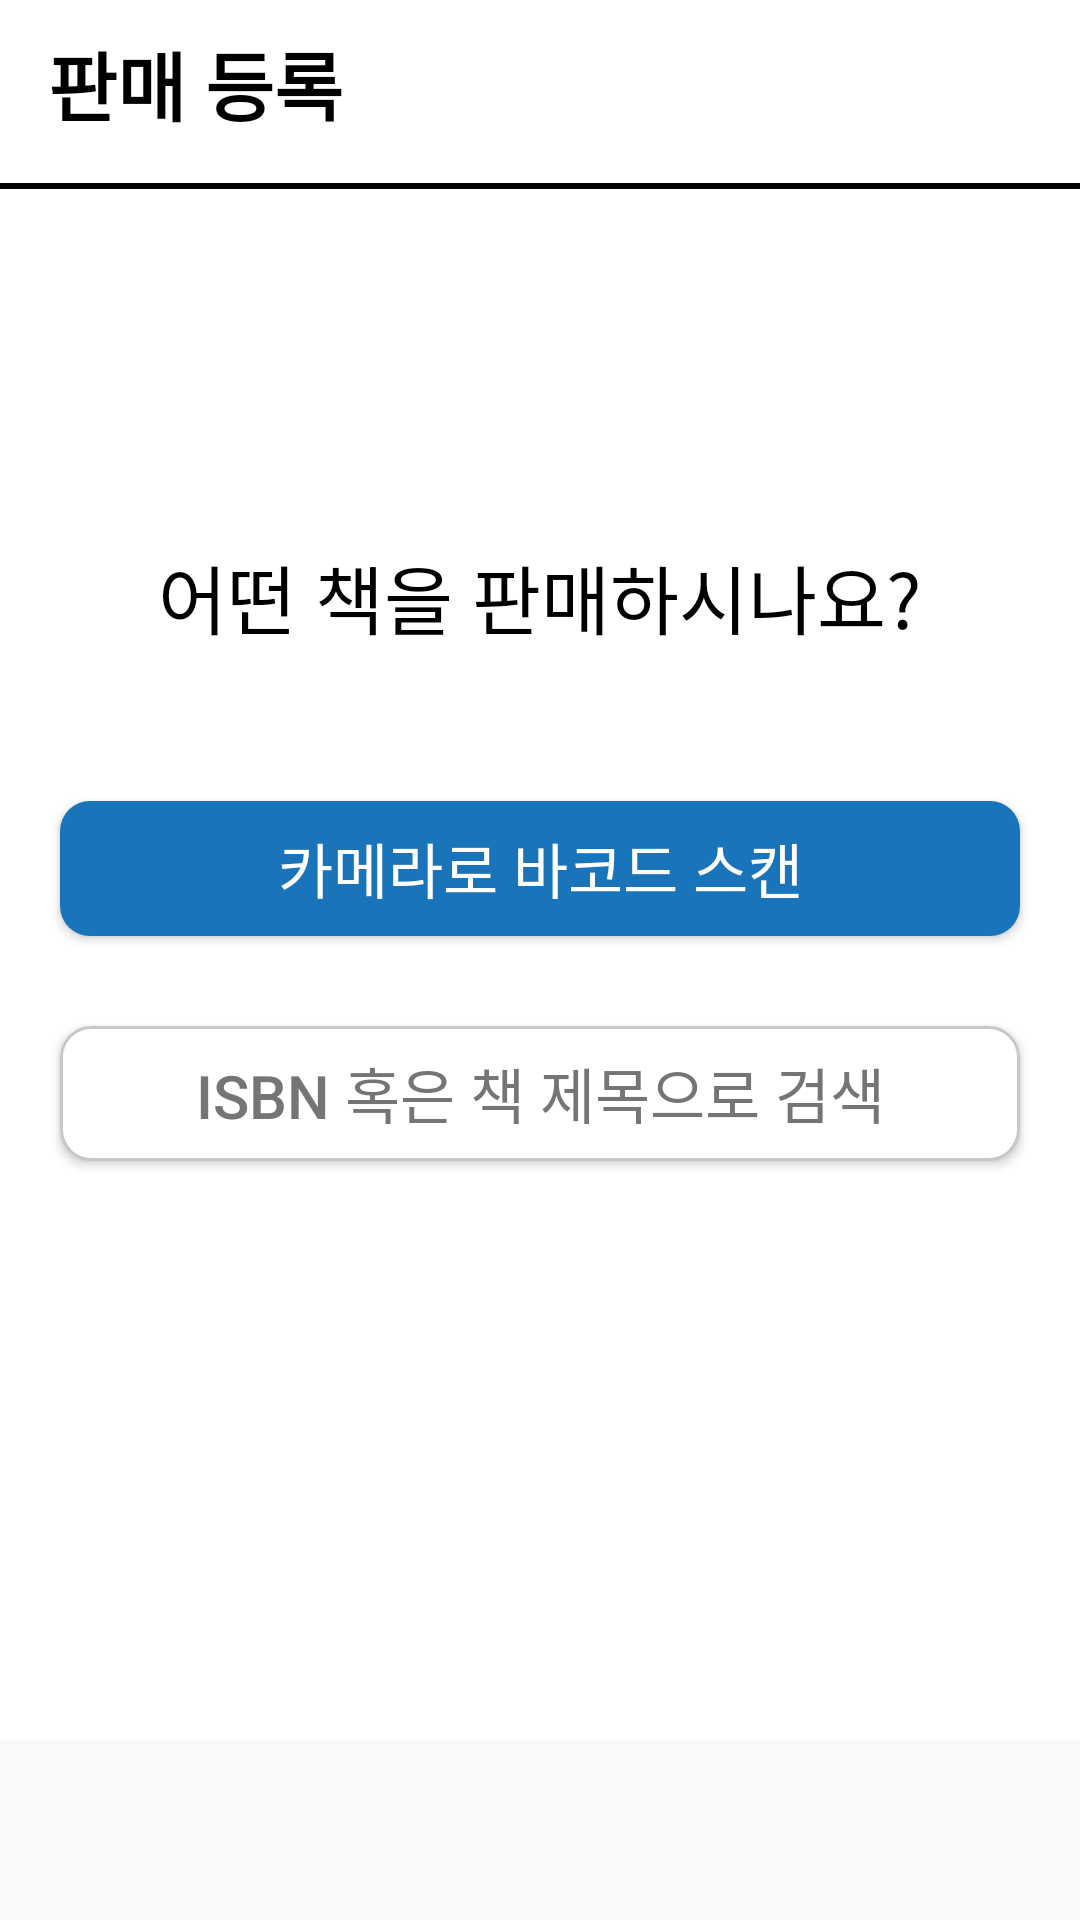

Layout XML and referenced resources for this Android screen:
<!-- AndroidManifest.xml: application theme Theme.ArchiveBook -->
<!-- res/layout/fragment_sell.xml -->
<?xml version="1.0" encoding="utf-8"?>
<FrameLayout xmlns:android="http://schemas.android.com/apk/res/android"
    xmlns:tools="http://schemas.android.com/tools"
    android:layout_width="match_parent"
    android:layout_height="match_parent"
    tools:context=".SellFragment">

    <LinearLayout
        android:layout_width="match_parent"
        android:layout_height="match_parent"
        android:orientation="vertical"
        android:layout_marginBottom="60dp"
        android:background="#FFFFFF">

        <androidx.appcompat.widget.Toolbar
            android:id="@+id/toolbar"
            android:layout_width="match_parent"
            android:layout_height="wrap_content"
            android:layout_alignParentTop="true"
            android:minHeight="?attr/actionBarSize"
            android:layout_gravity="top">

            <TextView
                android:layout_width="250dp"
                android:layout_height="wrap_content"
                android:text="판매 등록"
                android:textSize="25dp"
                android:textColor="#000000"
                android:textStyle="bold"></TextView>


        </androidx.appcompat.widget.Toolbar>

        <View
            android:layout_width="match_parent"
            android:layout_height="2dp"
            android:background="#000000"
            android:layout_marginTop="5dp"/>

        <LinearLayout
            android:layout_width="match_parent"
            android:layout_height="match_parent"
            android:orientation="vertical"
            android:gravity="center"
            android:layout_marginBottom="60dp"
            android:background="#FFFFFF">

            <TextView
                android:layout_width="wrap_content"
                android:layout_height="wrap_content"
                android:text="어떤 책을 판매하시나요?"
                android:textColor="#000000"
                android:textSize="25sp"
                android:layout_gravity="center"
                android:layout_marginBottom="50dp"/>

            <Button
                android:id="@+id/btn_sell_regis_barcode"
                android:layout_width="320dp"
                android:layout_height="45dp"
                android:text="카메라로 바코드 스캔"
                android:textSize="20sp"
                android:textColor="#FFFFFF"
                android:layout_marginBottom="30dp"
                android:background="@drawable/button_sell_regis_blue"/>

            <Button
                android:id="@+id/btn_sell_regis_search"
                android:layout_width="320dp"
                android:layout_height="45dp"
                android:text="ISBN 혹은 책 제목으로 검색"
                android:textSize="20sp"
                android:textColor="#757575"
                android:layout_marginBottom="15dp"
                android:background="@drawable/button_sell_regis_white"/>

            <Button
                android:id="@+id/btn_sell_regis_input"
                android:layout_width="320dp"
                android:layout_height="45dp"
                android:text="수동으로 정보 입력"
                android:textSize="20sp"
                android:textColor="#757575"
                android:layout_marginBottom="150dp"
                android:background="@drawable/button_sell_regis_white"
                android:visibility="gone"/>

        </LinearLayout>

    </LinearLayout>

</FrameLayout>
<!-- resources referenced by this layout -->
<resources>
  <!-- drawable button_sell_regis_blue (drawable) -->
  <?xml version="1.0" encoding="utf-8"?>
  <selector xmlns:android="http://schemas.android.com/apk/res/android">
  
      <item android:state_enabled="true">
  
          <shape xmlns:android="http://schemas.android.com/apk/res/android"
              android:shape="rectangle">
  
              <solid android:color="#1974BA"/>
              <corners android:radius="10dp"/>
  
          </shape>
  
      </item>
  
      <item android:state_enabled="false">
  
          <shape xmlns:android="http://schemas.android.com/apk/res/android"
              android:shape="rectangle">
  
              <solid android:color="#D3D3D3"/>
              <corners android:radius="10dp"/>
  
          </shape>
  
      </item>
  
      <item android:state_pressed="true">
  
          <shape xmlns:android="http://schemas.android.com/apk/res/android"
              android:shape="rectangle">
  
              <solid android:color="#195B8E"/>
              <corners android:radius="10dp"/>
  
          </shape>
  
      </item>
  
  </selector>
  <!-- drawable button_sell_regis_white (drawable) -->
  <?xml version="1.0" encoding="utf-8"?>
  <shape xmlns:android="http://schemas.android.com/apk/res/android"
      android:shape="rectangle">
  
      <solid android:color="#FFFFFF"/>
      <stroke
          android:width="1dp"
          android:color="#C8C8C8"/>
      <corners android:radius="10dp"/>
  
  </shape>
  <style name="Theme.ArchiveBook" parent="Theme.AppCompat.Light.NoActionBar">
          
          <item name="colorPrimary">#1974BA</item>
          <item name="colorPrimaryVariant">#000000</item>
          <item name="colorOnPrimary">@color/white</item>
          
          <item name="colorSecondary">@color/teal_200</item>
          <item name="colorSecondaryVariant">@color/teal_700</item>
          <item name="colorOnSecondary">@color/black</item>
          
          <item name="android:statusBarColor" tools:targetApi="l">?attr/colorPrimaryVariant</item>
          
      </style>
  <!-- not gathered from this repository: default colours our renderer supplied (Android Studio template values) -->
  <color name="teal_200">#FF03DAC5</color>
  <color name="teal_700">#FF018786</color>
  <color name="black">#FF000000</color>
  <color name="white">#FFFFFFFF</color>
</resources>
